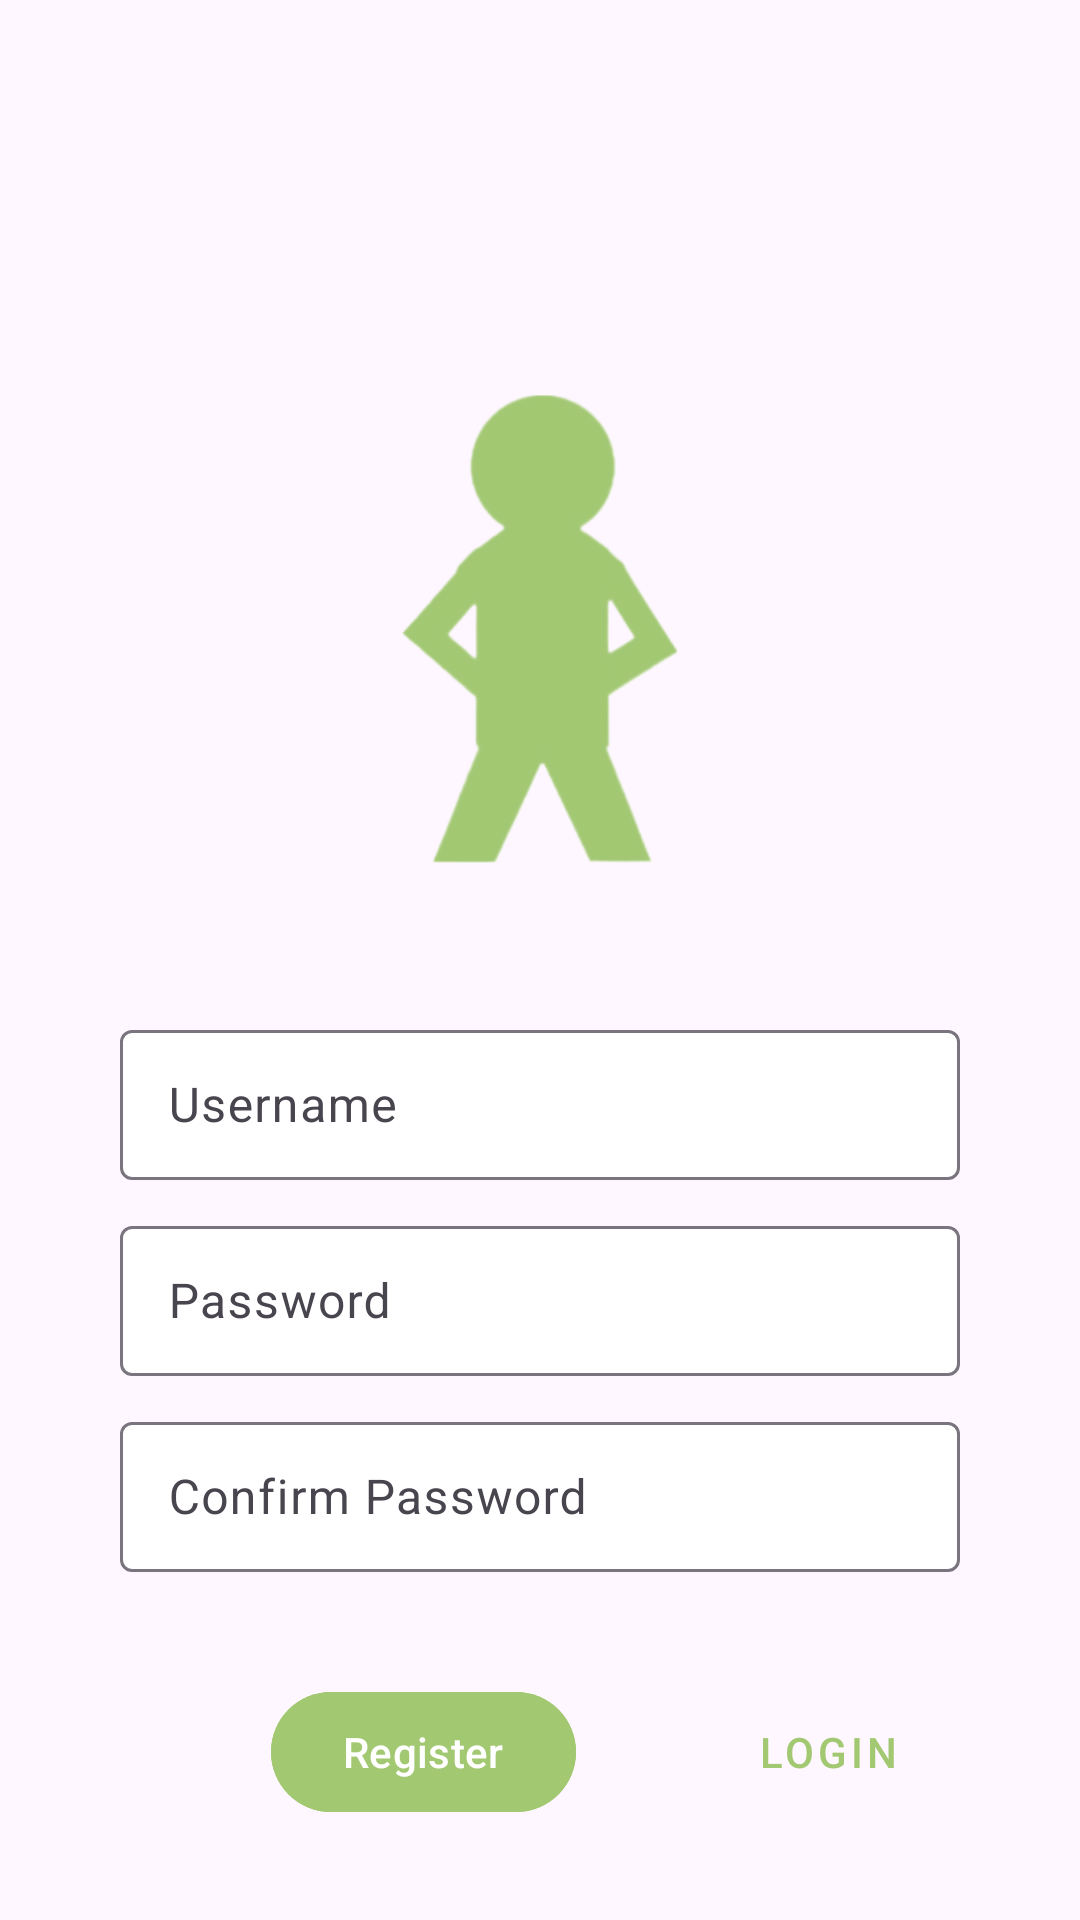

Layout XML and referenced resources for this Android screen:
<!-- AndroidManifest.xml: application theme Theme.OneManArmy -->
<!-- res/layout/fragment_register.xml -->
<?xml version="1.0" encoding="utf-8"?>
<ScrollView
    xmlns:android="http://schemas.android.com/apk/res/android"
    xmlns:tools="http://schemas.android.com/tools"
    android:layout_width="match_parent"
    android:layout_height="match_parent"
    xmlns:app="http://schemas.android.com/apk/res-auto"
    tools:context=".LoginFragment">

    <LinearLayout
        android:layout_width="match_parent"
        android:layout_height="wrap_content"
        android:gravity="center_horizontal"
        android:orientation="vertical">

        <ImageView
            android:layout_width="152dp"
            android:layout_height="168dp"
            android:layout_marginTop="120dp"
            android:adjustViewBounds="true"
            android:src="@drawable/onemanarmylogo" />


        <com.google.android.material.textfield.TextInputLayout
            android:layout_width="match_parent"
            android:layout_height="wrap_content"
            android:hint="@string/username"
            app:boxBackgroundColor="#FFFFFF"
            android:layout_marginTop="50dp"
            android:layout_marginStart="40dp"
            android:layout_marginEnd="40dp">


            <com.google.android.material.textfield.TextInputEditText
                android:id="@+id/reg_username"
                android:layout_width="match_parent"
                android:layout_height="50dp"
                android:inputType="text" />

        </com.google.android.material.textfield.TextInputLayout>


        <com.google.android.material.textfield.TextInputLayout
            android:layout_width="match_parent"
            android:layout_height="wrap_content"
            android:hint="@string/password"
            app:boxBackgroundColor="#FFFFFF"
            android:layout_marginTop="10dp"
            android:layout_marginStart="40dp"
            android:layout_marginEnd="40dp">


            <com.google.android.material.textfield.TextInputEditText
                android:id="@+id/reg_password"
                android:layout_width="match_parent"
                android:layout_height="50dp"
                android:inputType="textPassword" />


        </com.google.android.material.textfield.TextInputLayout>


        <com.google.android.material.textfield.TextInputLayout
            android:layout_width="match_parent"
            android:layout_height="wrap_content"
            android:hint="@string/confirm_password"
            app:boxBackgroundColor="#FFFFFF"
            android:layout_marginTop="10dp"
            android:layout_marginStart="40dp"
            android:layout_marginEnd="40dp">


            <com.google.android.material.textfield.TextInputEditText
                android:id="@+id/reg_cnf_password"
                android:layout_width="match_parent"
                android:layout_height="50dp"
                android:inputType="textPassword"/>

        </com.google.android.material.textfield.TextInputLayout>

        <RelativeLayout
            android:layout_width="match_parent"
            android:layout_height="wrap_content"
            android:layout_marginTop="36dp">


            <com.google.android.material.button.MaterialButton
                android:id="@+id/btn_login_reg"
                android:textColor="#A2C872"
                style="@style/Widget.MaterialComponents.Button.TextButton"
                android:layout_width="wrap_content"
                android:layout_height="wrap_content"
                android:text="Login"
                android:layout_alignParentEnd="true"
                android:layout_marginEnd="40dp"/>

            <com.google.android.material.button.MaterialButton
                android:id="@+id/btn_register_reg"
                android:backgroundTint="#A2C872"
                android:layout_width="wrap_content"
                android:layout_height="wrap_content"
                android:text="Register"
                android:layout_toStartOf="@id/btn_login_reg"
                android:layout_marginEnd="40dp"/>

        </RelativeLayout>
    </LinearLayout>
</ScrollView>
<!-- resources referenced by this layout -->
<resources>
  <!-- drawable onemanarmylogo: png bitmap (drawable, 50253 bytes) -->
  <string name="confirm_password">Confirm Password</string>
  <string name="password">Password</string>
  <string name="username">Username</string>
  <style name="Theme.OneManArmy" parent="Base.Theme.OneManArmy" />
  <style name="Base.Theme.OneManArmy" parent="Theme.Material3.DayNight.NoActionBar">
          
          
      </style>
</resources>
